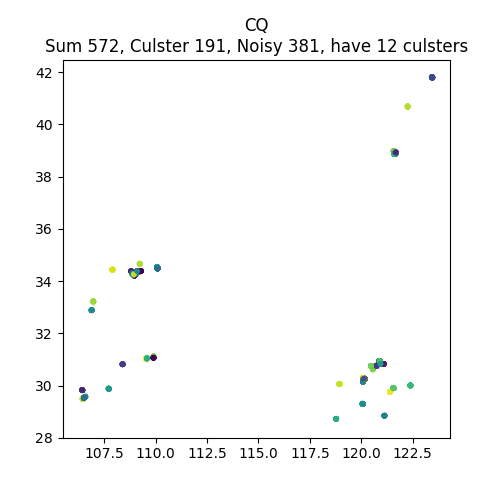

The data file committed next to this chart (first rows):
, lon, lat, clusterId
7548797674, 106.6, 29.56, -1
2770530679, 109.6, 31.04, -1
6105858704, 109.9, 31.22, -1
3457802862, 110, 31, -1
8389142583, 105.5, 29.68, -1
526122878, 109.9, 31.07, 0
6243617333, 106.4, 29.83, 1
8119238145, 108.8, 29.54, -1
8747322578, 106.6, 29.54, -1
1073391993, 106.6, 29.56, -1
231594103, 107.8, 30.14, -1
621186, 108.4, 30.82, 2
4805402112, 106.5, 29.51, -1
4756206239, 106.7, 29.38, -1
9415183941, 106.6, 29.56, -1
3764600801, 106.6, 29.56, 3
12008546036, 106.5, 29.53, 4
3159197109, 106.5, 29.52, -1
9213519123, 106.6, 29.56, -1
8450869423, 105.8, 29.75, -1
1260317, 108.4, 30.82, 2
4710044915, 106.6, 29.54, -1
6111372542, 106.6, 29.56, -1
3457646124, 110, 31.01, -1
298337807, 106.6, 29.57, 5
9699043496, 106.5, 29.56, -1
3456768385, 110, 31.02, -1
525142097, 107.7, 29.88, 6
526622929, 109.9, 31.07, 0
12130828743, 106.5, 29.53, 4
4711311195, 106.4, 29.83, 1
4832395926, 107.7, 29.89, -1
3441155212, 106.2, 29.73, -1
2772866808, 109.9, 31.09, -1
525644497, 109.9, 31.07, 0
7203714470, 106.4, 29.83, 1
8390156136, 105.5, 29.68, -1
6079651827, 109.5, 31.04, -1
6728301353, 106.4, 29.86, -1
8243803249, 106.4, 29.57, -1
9636683650, 106.6, 29.72, -1
2771329276, 107.7, 29.89, -1
8583014499, 106.6, 29.57, -1
6156198232, 106.6, 29.56, -1
526607621, 109.9, 31.07, 0
4773934035, 107.7, 29.9, -1
3458010255, 109.6, 31.04, 7
525646621, 109.9, 31.07, 0
5817173995, 109.6, 31.04, 7
5869591890, 107.7, 29.86, -1
298338699, 106.6, 29.57, 5
412339659, 106.5, 29.55, -1
5584640594, 106.4, 29.83, 8
1073354571, 106.6, 29.56, -1
12008765235, 106.5, 29.53, 4
2772847778, 109.9, 31.12, 9
4756959616, 106.6, 29.57, -1
524922242, 106.5, 29.5, -1
8598822423, 106.5, 29.6, -1
12025532675, 106.5, 29.53, 4
... 512 more rows
